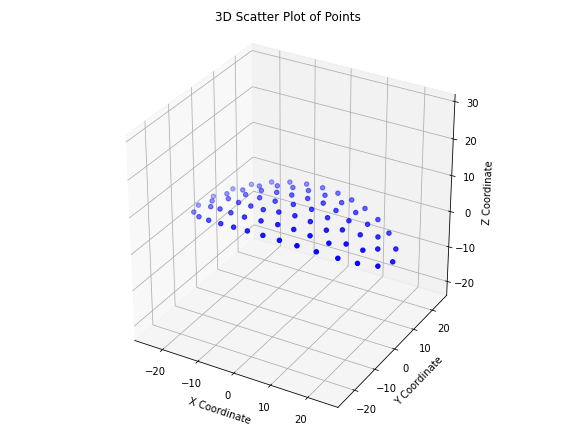

The file beside this chart, header and first rows:
x, y, z
-13.07, -11.73, 4.641
-8.928, -12.67, 5.366
-4.823, -13.21, 5.809
-0.4509, -13.43, 5.989
3.926, -13.29, 5.87
8.343, -12.77, 5.445
12.94, -11.77, 4.669
-21.61, -7.979, 2.206
-17.41, -10.23, 3.57
-12.84, -7.489, 5.566
-8.287, -8.773, 6.349
-3.504, -9.133, 6.861
0.9245, -8.909, 7.019
5.11, -8.647, 6.809
9.355, -8.416, 6.218
14, -7.701, 5.206
17.73, -10.09, 3.478
21.73, -7.893, 2.161
-25.31, -4.504, 0.7155
-20.89, -3.741, 3.099
-17.06, -5.629, 4.489
-13.57, -2.781, 5.872
-9.309, -4.133, 6.779
-5.387, -4.925, 7.292
-1.337, -4.545, 7.603
2.813, -4.128, 7.578
6.965, -4.08, 7.172
11.46, -4.382, 6.299
17.12, -5.021, 4.537
20.76, -3.52, 3.177
25.31, -4.499, 0.714
-26.86, 0.002491, -7.357861875334493e-08
-22.85, 0.0003452, 2.301
-17.92, -0.4068, 4.505
-14.2, 1.549, 5.745
-9.398, 0.1202, 6.937
-4.737, -0.4631, 7.601
-1.0941900771643243e-07, -8.426041406216685e-09, 7.828
4.737, 0.4631, 7.601
9.398, -0.1202, 6.937
14.2, -1.549, 5.745
17.92, 0.4068, 4.505
22.85, -0.0003455, 2.301
26.86, -0.002495, -7.377867916602554e-08
-25.31, 4.499, 0.714
-20.76, 3.52, 3.177
-17.12, 5.021, 4.537
-11.46, 4.382, 6.299
-6.965, 4.08, 7.172
-2.813, 4.128, 7.578
1.337, 4.545, 7.603
5.387, 4.925, 7.292
9.309, 4.133, 6.779
13.57, 2.781, 5.872
17.06, 5.629, 4.489
20.89, 3.741, 3.099
25.31, 4.504, 0.7155
-21.73, 7.893, 2.161
-17.73, 10.09, 3.478
-14, 7.701, 5.206
... 15 more rows
